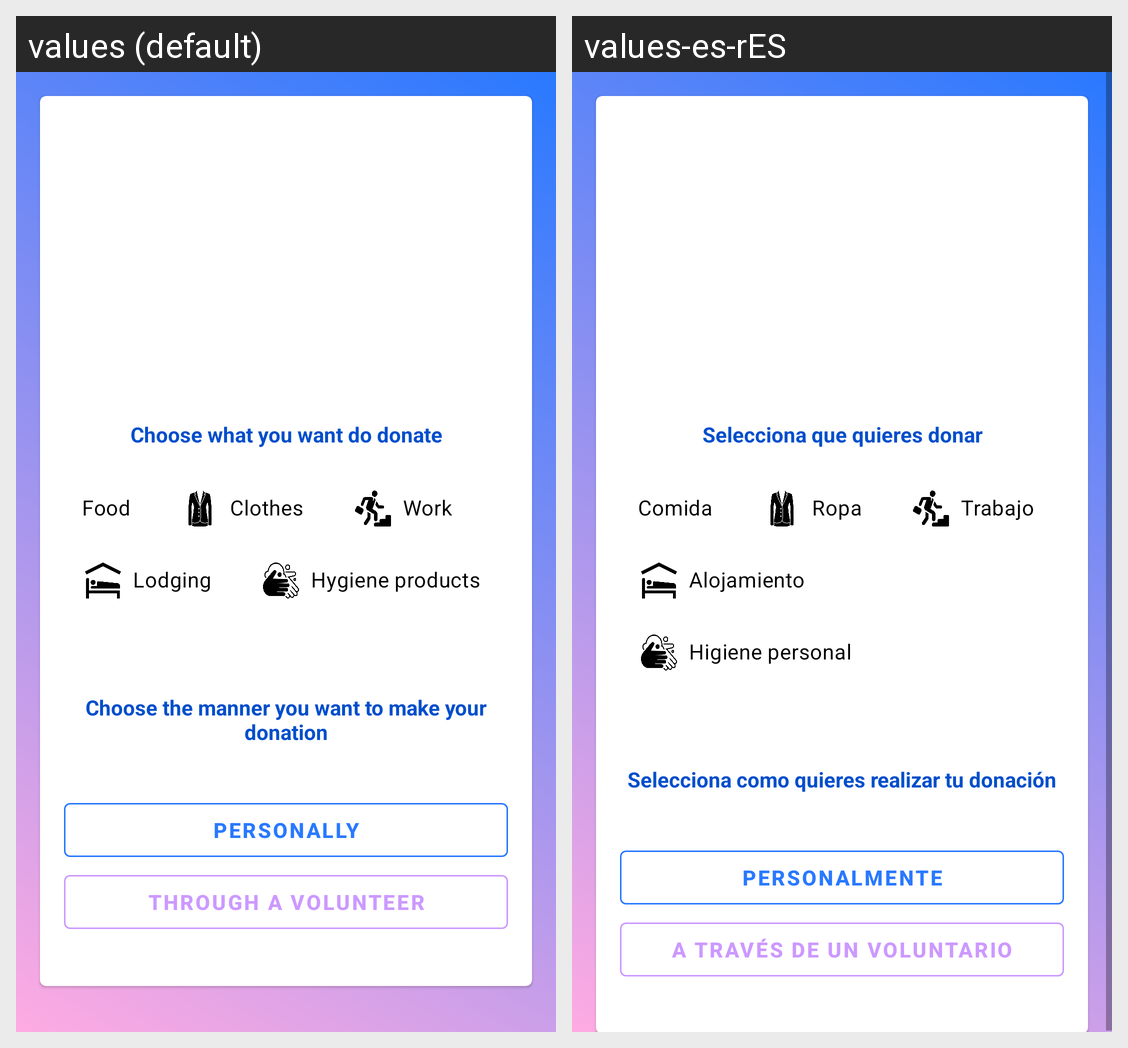

For this localized Android screen grid, give each drawn string resource with its value in every locale shown.
Android screen res/layout/fragment_help.xml rendered under 2 locales, left to right: values (default), values-es-rES. Device: Nexus 5 (rendered at 1080×1920; each locale shown at half size, 540×960, under a caption strip naming it); theme AppTheme.
Strings drawn on this screen, with the default value and each locale's value (text and hints the layout hard-codes, and strings that could not be matched under every locale, appear in the picture but are not listed):

donation_type
  values: Choose what you want do donate
  values-es-rES: Selecciona que quieres donar

chip_food
  values: Food
  values-es-rES: Comida

chip_clothes
  values: Clothes
  values-es-rES: Ropa

chip_work
  values: Work
  values-es-rES: Trabajo

chip_lodging
  values: Lodging
  values-es-rES: Alojamiento

chip_hygiene_products
  values: Hygiene products
  values-es-rES: Higiene personal

help_type
  values: Choose the manner you want to make your donation
  values-es-rES: Selecciona como quieres realizar tu donación

personally_button
  values: PERSONALLY
  values-es-rES: PERSONALMENTE

through_volunteer_button
  values: THROUGH A VOLUNTEER
  values-es-rES: A TRAVÉS DE UN VOLUNTARIO
